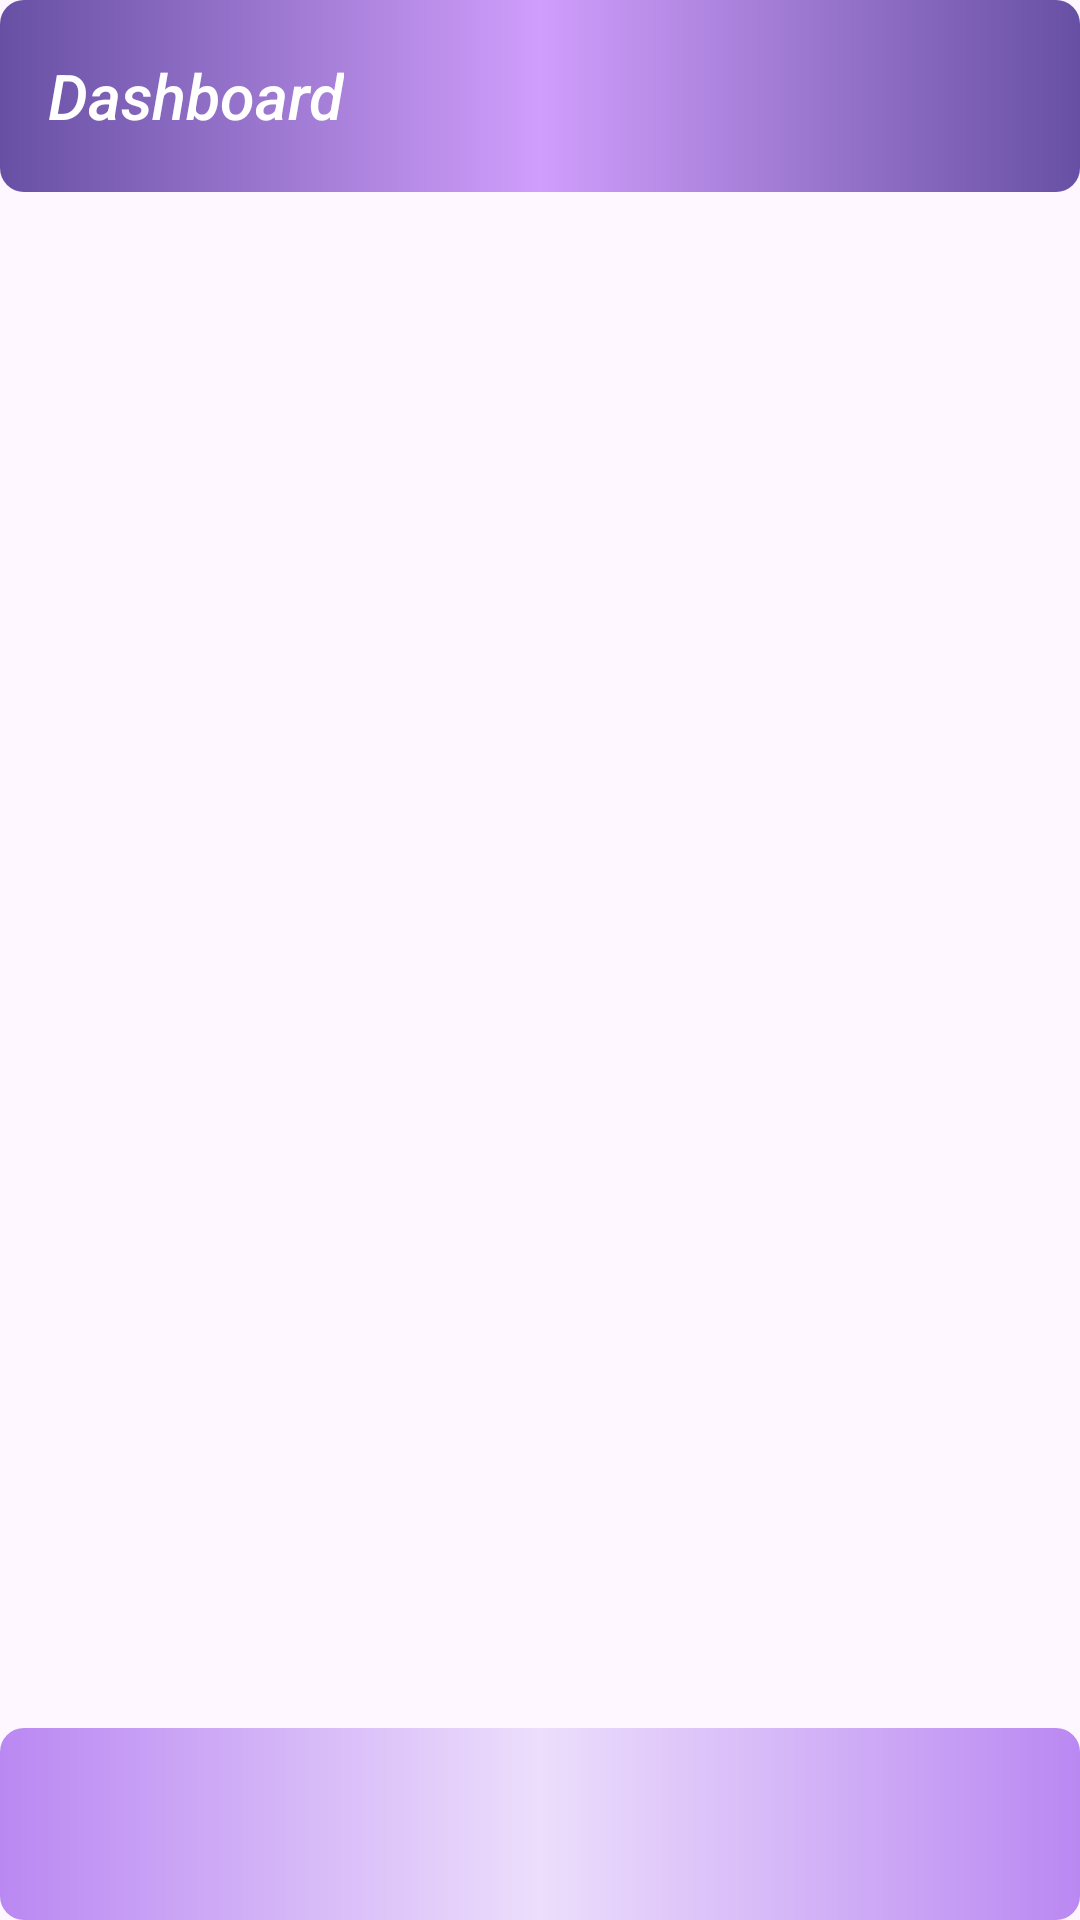

The Android layout XML behind this screen, and the referenced resources:
<!-- AndroidManifest.xml: application theme Theme.EduCheck -->
<!-- res/layout/activity_dashboard_admin.xml -->
<?xml version="1.0" encoding="utf-8"?>
<LinearLayout
    xmlns:android="http://schemas.android.com/apk/res/android"
    xmlns:app="http://schemas.android.com/apk/res-auto"
    xmlns:tools="http://schemas.android.com/tools"
    android:layout_width="match_parent"
    android:layout_height="match_parent"
    android:orientation="vertical"
    tools:context=".Controleur.DashboardAdmin.DashboardAdmin">

    <LinearLayout
        android:layout_width="match_parent"
        android:layout_height="match_parent"
        android:orientation="vertical">
            <androidx.appcompat.widget.Toolbar
                android:id="@+id/toolbar"
                android:layout_width="match_parent"
                android:layout_height="?attr/actionBarSize"
                android:background="@drawable/shape_dash"
                app:title="Dashboard"
                app:titleTextColor="@color/white"
                app:popupTheme="@style/ThemeOverlay.AppCompat.Light"
                app:theme="@style/ThemeOverlay.Randoomz.Toolbar"
                app:titleTextAppearance="@style/TextAppearance.Randoomz.Toolbar.Title"/>

                <ScrollView
                    android:id="@+id/scrollView"
                    android:layout_width="match_parent"
                    android:layout_height="wrap_content">

                    <androidx.viewpager2.widget.ViewPager2
                        android:id="@+id/viewpager"
                        android:layout_width="match_parent"
                        android:layout_height="match_parent"
                        android:layout_weight="1"></androidx.viewpager2.widget.ViewPager2>

                </ScrollView>

        <LinearLayout
            android:layout_width="match_parent"
            android:layout_height="match_parent"
            android:gravity="bottom">

            <com.google.android.material.bottomnavigation.BottomNavigationView
                xmlns:android="http://schemas.android.com/apk/res/android"
                xmlns:app="http://schema.android.com/apk/res/res-auto"
                android:id="@+id/navigation"
                android:layout_width="match_parent"
                android:layout_height="?attr/actionBarSize"
                android:background="@drawable/shape"
                app:titleTextColor="@color/white"
                app:popupTheme="@style/ThemeOverlay.AppCompat.Light"
                app:theme="@style/ThemeOverlay.Randoomz.Toolbar"
                app:titleTextAppearance="@style/TextAppearance.Randoomz.Toolbar.Title"
                app:menu="@menu/menu_bottom" />
        </LinearLayout>
    </LinearLayout>

</LinearLayout>
<!-- resources referenced by this layout -->
<resources>
  <!-- drawable shape (drawable) -->
  <shape xmlns:android="http://schemas.android.com/apk/res/android">
      <gradient
          android:startColor="#BA88F2"
          android:centerColor="#ECDEFC"
          android:endColor="#BA88F2"
          android:type="linear" />
      <corners android:radius="8dp" />
  </shape>
  <!-- drawable shape_dash (drawable) -->
  <shape xmlns:android="http://schemas.android.com/apk/res/android">
      <gradient
          android:startColor="?attr/colorPrimary"
          android:centerColor="#D09EFC"
          android:endColor="?attr/colorPrimary"
          android:type="linear" />
      <corners android:radius="8dp" />
  </shape>
  <style name="TextAppearance.Randoomz.Toolbar.Title" parent="TextAppearance.Widget.AppCompat.Toolbar.Title">
          <item name="android:textSize">21sp</item>
          <item name="android:textStyle">italic</item>
          <item name="android:typeface">serif</item>
      </style>
  <style name="ThemeOverlay.Randoomz.Toolbar" parent="@style/ThemeOverlay.AppCompat.Dark.ActionBar">
          <item name="android:textColorPrimary">@android:color/holo_blue_light</item>
          <item name="actionMenuTextColor">@android:color/holo_green_light</item>
          <item name="colorAccent">@android:color/holo_orange_dark</item>
          <item name="colorControlNormal">@android:color/holo_purple</item>
          <item name="colorControlActivated">@android:color/holo_red_dark</item>
          <item name="colorControlHighlight">@android:color/holo_red_dark</item>
      </style>
  <style name="Theme.EduCheck" parent="Theme.AppCompat.DayNight.DarkActionBar">
          
          <item name="colorPrimary">@color/purple_500</item>
          <item name="colorPrimaryVariant">@color/purple_700</item>
          <item name="colorOnPrimary">@color/white</item>
          
          <item name="colorSecondary">@color/teal_200</item>
          <item name="colorSecondaryVariant">@color/teal_700</item>
          <item name="colorOnSecondary">@color/black</item>
          
          <item name="android:statusBarColor">?attr/colorPrimaryVariant</item>
          
      </style>
  <!-- not gathered from this repository: default colours our renderer supplied (Android Studio template values) -->
  <color name="purple_500">#FF6200EE</color>
  <color name="purple_700">#FF3700B3</color>
  <color name="teal_200">#FF03DAC5</color>
  <color name="teal_700">#FF018786</color>
  <color name="black">#FF000000</color>
  <color name="white">#FFFFFFFF</color>
</resources>
